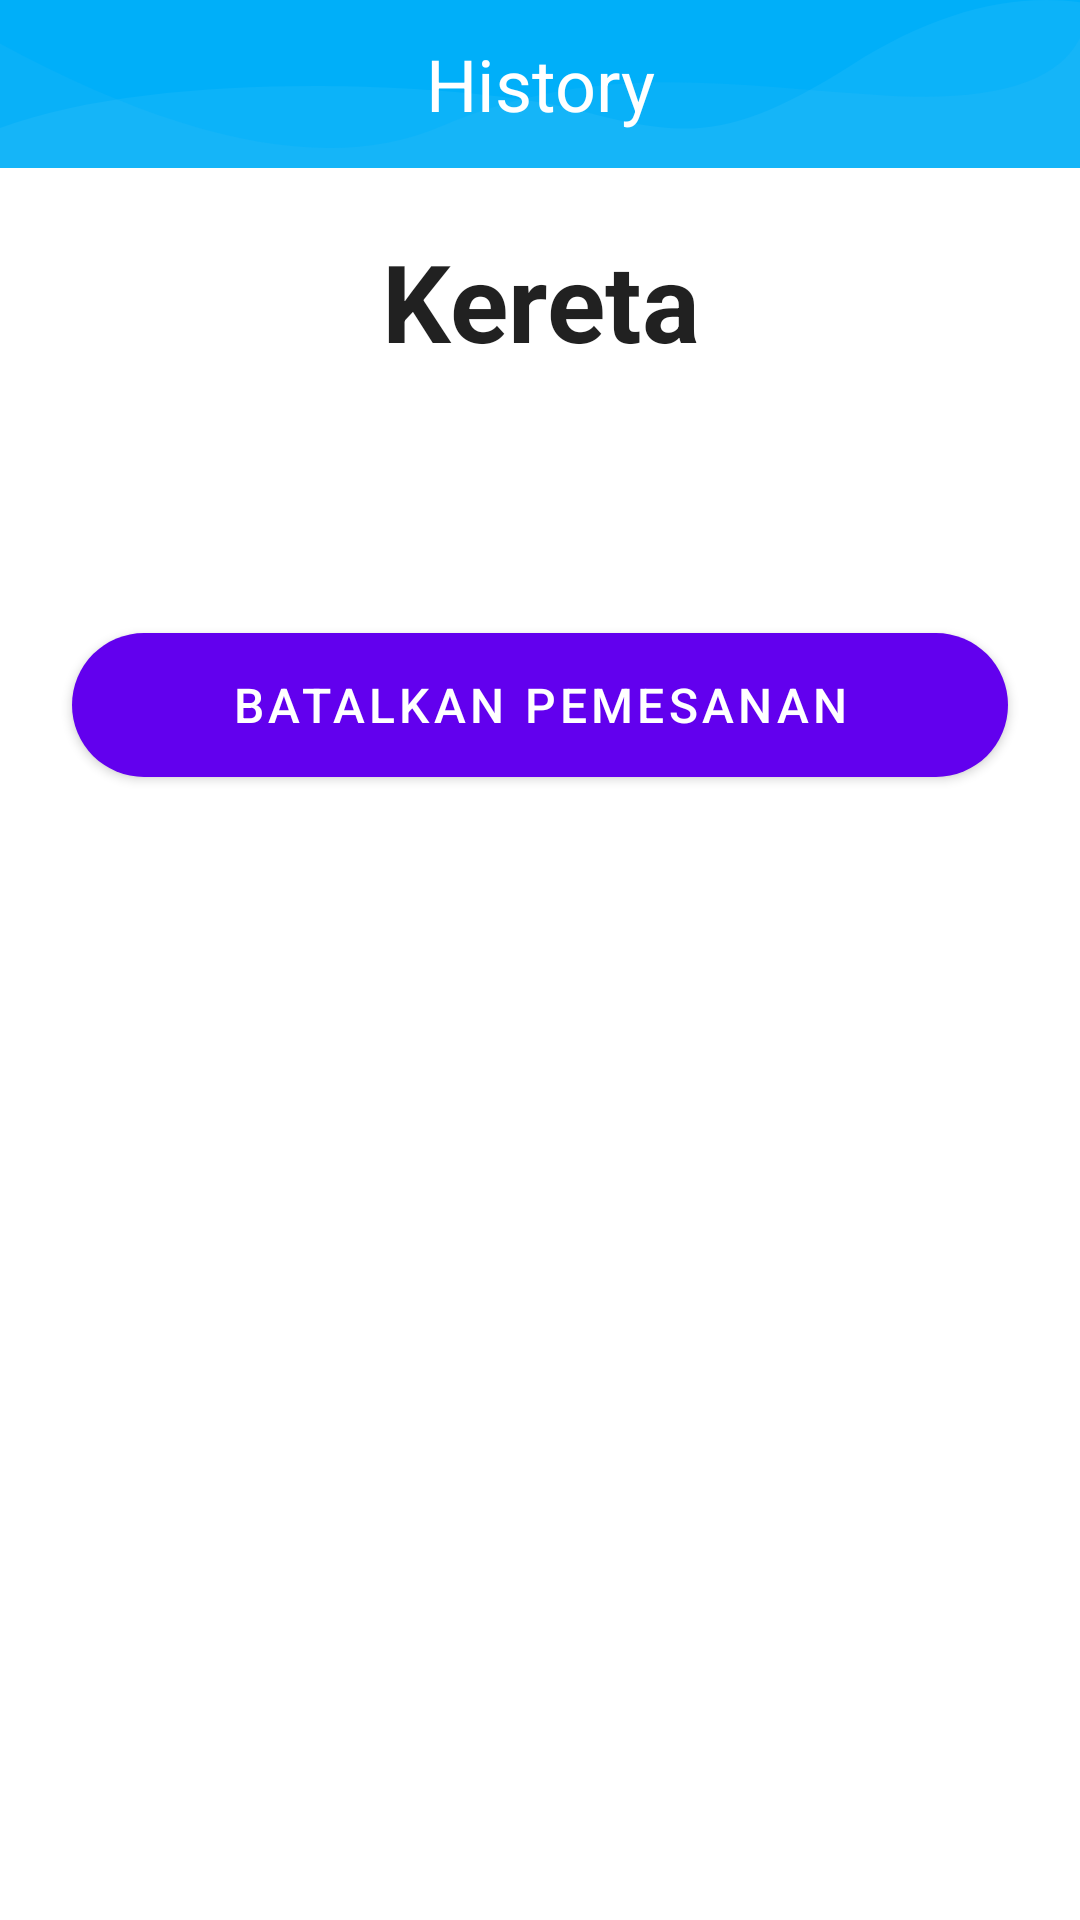

Android layout source for this screen:
<!-- AndroidManifest.xml: application theme AppTheme -->
<!-- res/layout/activity_history2.xml -->
<?xml version="1.0" encoding="utf-8"?>
<RelativeLayout xmlns:android="http://schemas.android.com/apk/res/android"
    xmlns:app="http://schemas.android.com/apk/res-auto"
    xmlns:tools="http://schemas.android.com/tools"
    android:layout_width="match_parent"
    android:layout_height="match_parent"
    tools:context=".HistoryActivity2">

    <androidx.appcompat.widget.Toolbar
        android:id="@+id/tbHistory2"
        android:layout_width="match_parent"
        android:layout_height="?attr/actionBarSize"
        android:background="@drawable/bg_home_wave"
        android:theme="@style/ThemeOverlay.AppCompat.Dark.ActionBar">

        <TextView
            android:layout_width="wrap_content"
            android:layout_height="wrap_content"
            android:layout_gravity="center"
            android:text="History"
            android:textColor="@android:color/white"
            android:textSize="24sp" />

    </androidx.appcompat.widget.Toolbar>

    <LinearLayout
        android:layout_width="match_parent"
        android:layout_height="match_parent"
        android:layout_below="@+id/tbHistory2"
        android:layout_marginTop="20dp"
        android:orientation="vertical">

        <TextView
            android:id="@+id/textViewPesan2"
            android:layout_width="match_parent"
            android:layout_height="wrap_content"
            android:text="Kereta"
            android:textAlignment="center"
            android:textAppearance="@style/TextAppearance.AppCompat.Large"
            android:textSize="36sp"
            android:textStyle="bold" />

        <TextView
            android:id="@+id/textViewKeterangan2"
            android:layout_width="match_parent"
            android:layout_height="wrap_content"
            android:text=""
            android:textAppearance="@style/TextAppearance.AppCompat.Large" />

        <TextView
            android:id="@+id/textViewTanggal2"
            android:layout_width="match_parent"
            android:layout_height="wrap_content"
            android:layout_marginBottom="20dp"
            android:text=""
            android:textAppearance="@style/TextAppearance.AppCompat.Large" />

        <Button
            android:id="@+id/batal"
            android:layout_width="match_parent"
            android:layout_height="wrap_content"
            android:layout_marginTop="8dp"
            android:layout_marginLeft="24dp"
            android:layout_marginRight="24dp"
            android:onClick="batalPesan"
            android:text="Batalkan Pemesanan"
            android:textSize="16sp"
            android:textColor="@color/white"
            android:background="@drawable/button"/>

    </LinearLayout>

</RelativeLayout>
<!-- resources referenced by this layout -->
<resources>
  <color name="white">#FFFFFFFF</color>
  <!-- drawable bg_home_wave (drawable) -->
  <?xml version="1.0" encoding="utf-8"?>
  <vector android:height="84.0dip" android:width="360.0dip" android:viewportWidth="360.0" android:viewportHeight="84.0"
      xmlns:android="http://schemas.android.com/apk/res/android" xmlns:aapt="http://schemas.android.com/aapt">
      <path android:fillColor="#00aff9" android:pathData="M-120,-20a300,160 0,1 0,600 0a300,160 0,1 0,-600 0z" android:strokeColor="#00000000" android:strokeWidth="1.0" android:fillType="evenOdd" />
      <path android:fillColor="#9cc6e5" android:pathData="M360,19C352.582,41.202 331.338,50.823 296.266,47.862C243.659,43.422 200.15,29.245 146.721,63.404C111.102,86.176 62.195,72.3 -0,21.775L-0,108C54.667,129.333 114.667,140 180,140C245.333,140 305.333,129.333 360,108L360,19Z" android:strokeColor="#00000000" android:strokeWidth="1.0" android:fillAlpha="0.06" android:fillType="evenOdd" />
      <path android:fillColor="#ffffff" android:pathData="M360,1.097C336.2,-3.603 310.871,6.803 284.011,32.315C243.722,70.584 228.244,69.217 193.816,55.478C159.389,41.739 55.35,33.012 -0,64C-36.9,84.659 -36.9,99.325 -0,108C53.333,129.333 113.333,140 180,140C246.667,140 306.667,129.333 360,108L360,1.097Z" android:strokeColor="#00000000" android:strokeWidth="1.0" android:fillAlpha="0.05" android:fillType="evenOdd" />
  </vector>
  <!-- drawable button (drawable) -->
  <?xml version="1.0" encoding="utf-8"?>
  <shape xmlns:android="http://schemas.android.com/apk/res/android">
      <solid android:color="@color/biruDasar" />
      <corners android:radius="50dp" />
  </shape>
  <color name="biruDasar">#00aff9</color>
</resources>
